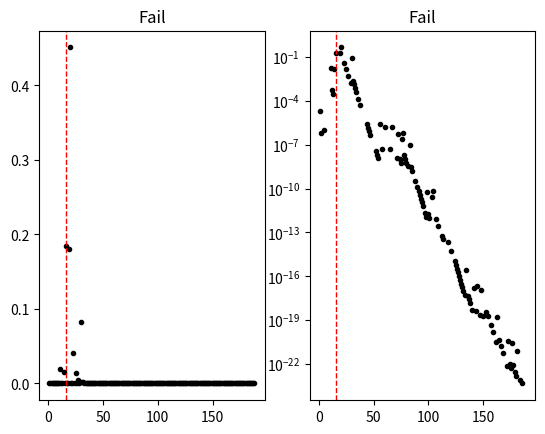

Write the Python code that produced this figure.
"""
# HMM test: Exon, Intron

[redacted]

Start > E > 5 > I > End

Transition probability
tp (Start > E) = 1.0
tp (E > E) = 0.9
tp (E > 5) = 0.1
tp (5 > I) = 1.0
tp (I > I) = 0.9
tp (I > End) = 0.1

Emission probability
E: A (0.25), C (0.25), G (0.25), T (0.25)
5: A (0.05), C (0.00), G (0.95), T (0.00)
I: A (0.40), C (0.10), G (0.10), T (0.40)  

"""

from __future__ import division, print_function, absolute_import
import numpy as np
import matplotlib.pyplot as plt

# Transition probability [S E 5 I E]
tr_prob = [[0.0, 1.0, 0.0, 0.0, 0.0],
           [0.0, 0.9, 0.1, 0.0, 0.0],
           [0.0, 0.0, 0.0, 1.0, 0.0],
           [0.0, 0.0, 0.0, 0.9, 0.1],
           [0.0, 0.0, 0.0, 0.0, 1.0]]

# Emission probability for E/5/I in A/T/G/C
em_prob = [[0.25, 0.25, 0.25, 0.25],
           [0.05, 0.00, 0.95, 0.00],
           [0.45, 0.05, 0.10, 0.40]]
     
state_path = 'EEEEEEEEEEEEEEEEEE5IIIIIII'
sequence = 'CTTCATGTGAAAGCAGACGTAAGTCA'  

p_E = 0.99
p_I = 0.99

class HMM:
    def __init__(self):
        pass
        
    def read(self):
        self.state_path = state_path 
        self.sequence = sequence     
        self.tr_prob = tr_prob
        self.em_prob = em_prob  
        self.five = state_path.find('5')

    def generate(self):
        self.state_path = 'E'
        while np.random.rand() < p_E:
            self.state_path += 'E'
        self.state_path += '5I'
        while np.random.rand() < p_I:
            self.state_path += 'I'
        print(self.state_path)

        self.sequence = ''
        for i in range(len(self.state_path)):
            if self.state_path[i] == 'E':
                self.sequence += np.random.choice(['A', 'T', 'G', 'C'], 1, p = em_prob[0])[0]
            elif self.state_path[i] == '5':
                self.sequence += np.random.choice(['A', 'T', 'G', 'C'], 1, p = em_prob[1])[0]
                self.five = i
            elif self.state_path[i] == 'I':
                self.sequence += np.random.choice(['A', 'T', 'G', 'C'], 1, p = em_prob[2])[0]        
            else:
                pass      
        print(self.sequence)  


    def find(self, x):
        if x == 'A':
            return 0
        elif x == 'T':
            return 1
        elif x == 'G':
            return 2
        elif x == 'C':
            return 3
        else:
            return 4            
        
        
    def analyze(self):
        num_nt = len(self.sequence)
        self.log_P = np.zeros(num_nt-2)
        for i in range(1, num_nt-1):
            log_tp = 0
            for j in range(num_nt-1):
                if j < i-1:
                    log_tp += np.log(p_E)
                elif j == i-1:
                    log_tp += np.log(1-p_E)
                elif j == i:
                    log_tp += np.log(1.0)
                else:
                    log_tp += np.log(p_I)
            log_tp += np.log(1-p_I)
                    

            
#            log_tp = (np.log(tr_prob[1][1])*(i-1) 
#                    + np.log(tr_prob[1][2])
#                    + np.log(tr_prob[2][3])
#                    + np.log(tr_prob[3][3])*(num_nt-i-3)
#                    + np.log(tr_prob[3][4]))

            log_ep = 0            
            for j in range(num_nt):
                if j < i:
                    log_ep += np.log(em_prob[0][self.find(self.sequence[j])])
                elif j == i:
                    log_ep += np.log(em_prob[1][self.find(self.sequence[j])])
                else:
                    log_ep += np.log(em_prob[2][self.find(self.sequence[j])])
                    
                    
            self.log_P[i-1] = log_tp + log_ep  
#            self.log_P[i-1] = log_ep                

        self.P = np.exp(self.log_P)
        self.P = self.P/sum(self.P)        
        self.result = self.five == np.argmax(self.P)+1
                                 
    def plot(self):
        plt.close('all')
        fig = plt.figure()    
                
        sp = fig.add_subplot(121)  
        sp.plot(range(1, len(self.P)+1), self.P, 'k.')
        sp.axvline(x=self.five, color='r', linestyle='dashed', lw=1)
        sp.set_title('%s' %(['Fail', 'Success'][int(self.result)]))                
                
        sp = fig.add_subplot(122)  
        sp.semilogy(range(1, len(self.P)+1), self.P, 'k.')
        sp.axvline(x=self.five, color='r', linestyle='dashed', lw=1)
        sp.set_title('%s' %(['Fail', 'Success'][int(self.result)]))  

        plt.show()
        

            


def main():
    hmm = HMM()
#    hmm.read()
    hmm.generate()
    hmm.analyze()
    hmm.plot()

if __name__ == "__main__":
    main()

















